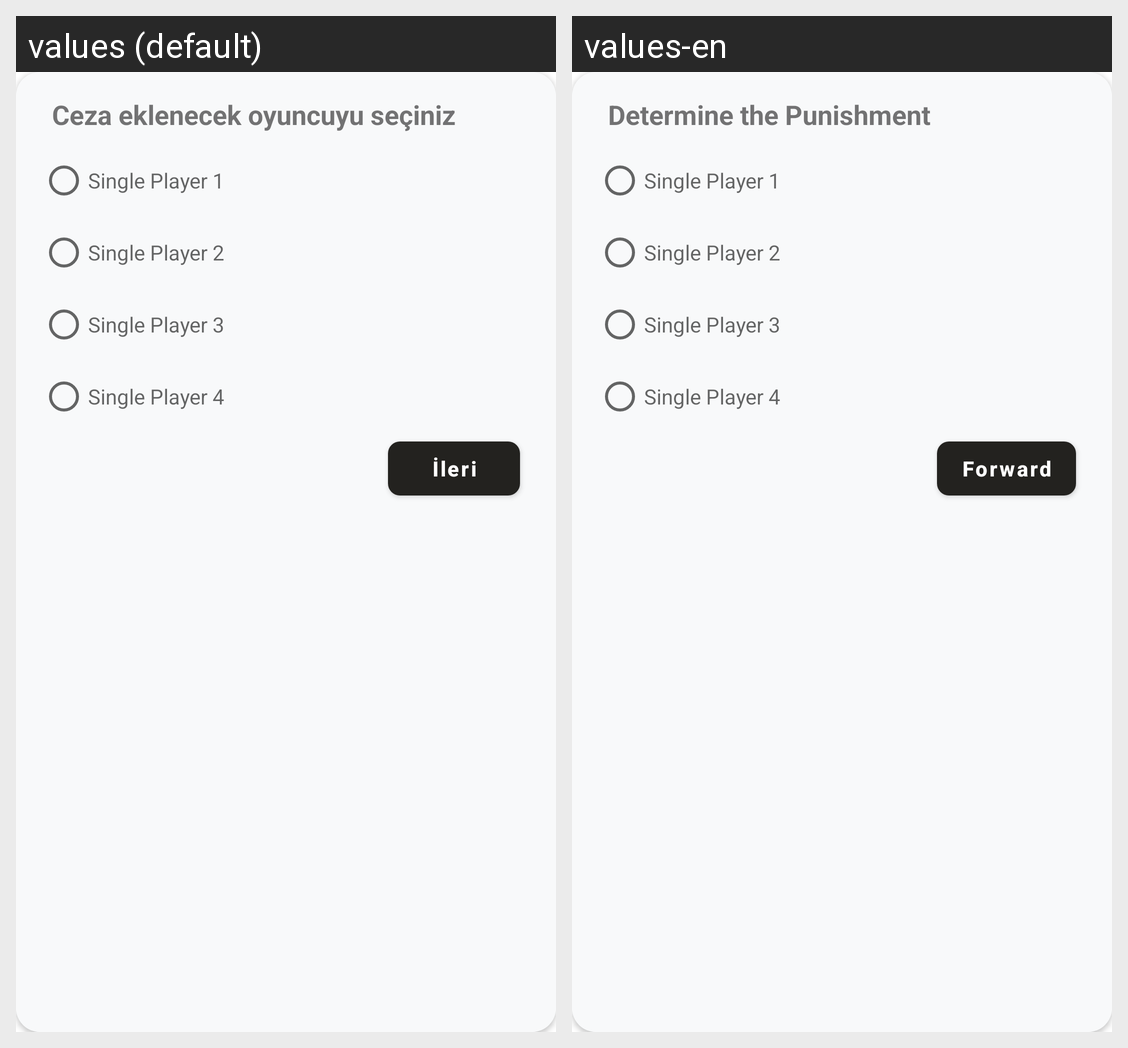

Locale-by-locale string values for the Android screen shown in this grid:
Android screen res/layout/players_add_penalty.xml rendered under 2 locales, left to right: values (default), values-en. Device: Nexus 5 (rendered at 1080×1920; each locale shown at half size, 540×960, under a caption strip naming it); theme Theme.OkeyScore.
Strings drawn on this screen, with the default value and each locale's value (text and hints the layout hard-codes, and strings that could not be matched under every locale, appear in the picture but are not listed):

select_player_punish
  values: Ceza eklenecek oyuncuyu seçiniz
  values-en: Determine the Punishment

single_player_1
  values: Single Player 1
  values-en: Single Player 1

single_player_2
  values: Single Player 2
  values-en: Single Player 2

single_player_3
  values: Single Player 3
  values-en: Single Player 3

single_player_4
  values: Single Player 4
  values-en: Single Player 4

forward
  values: İleri
  values-en: Forward
